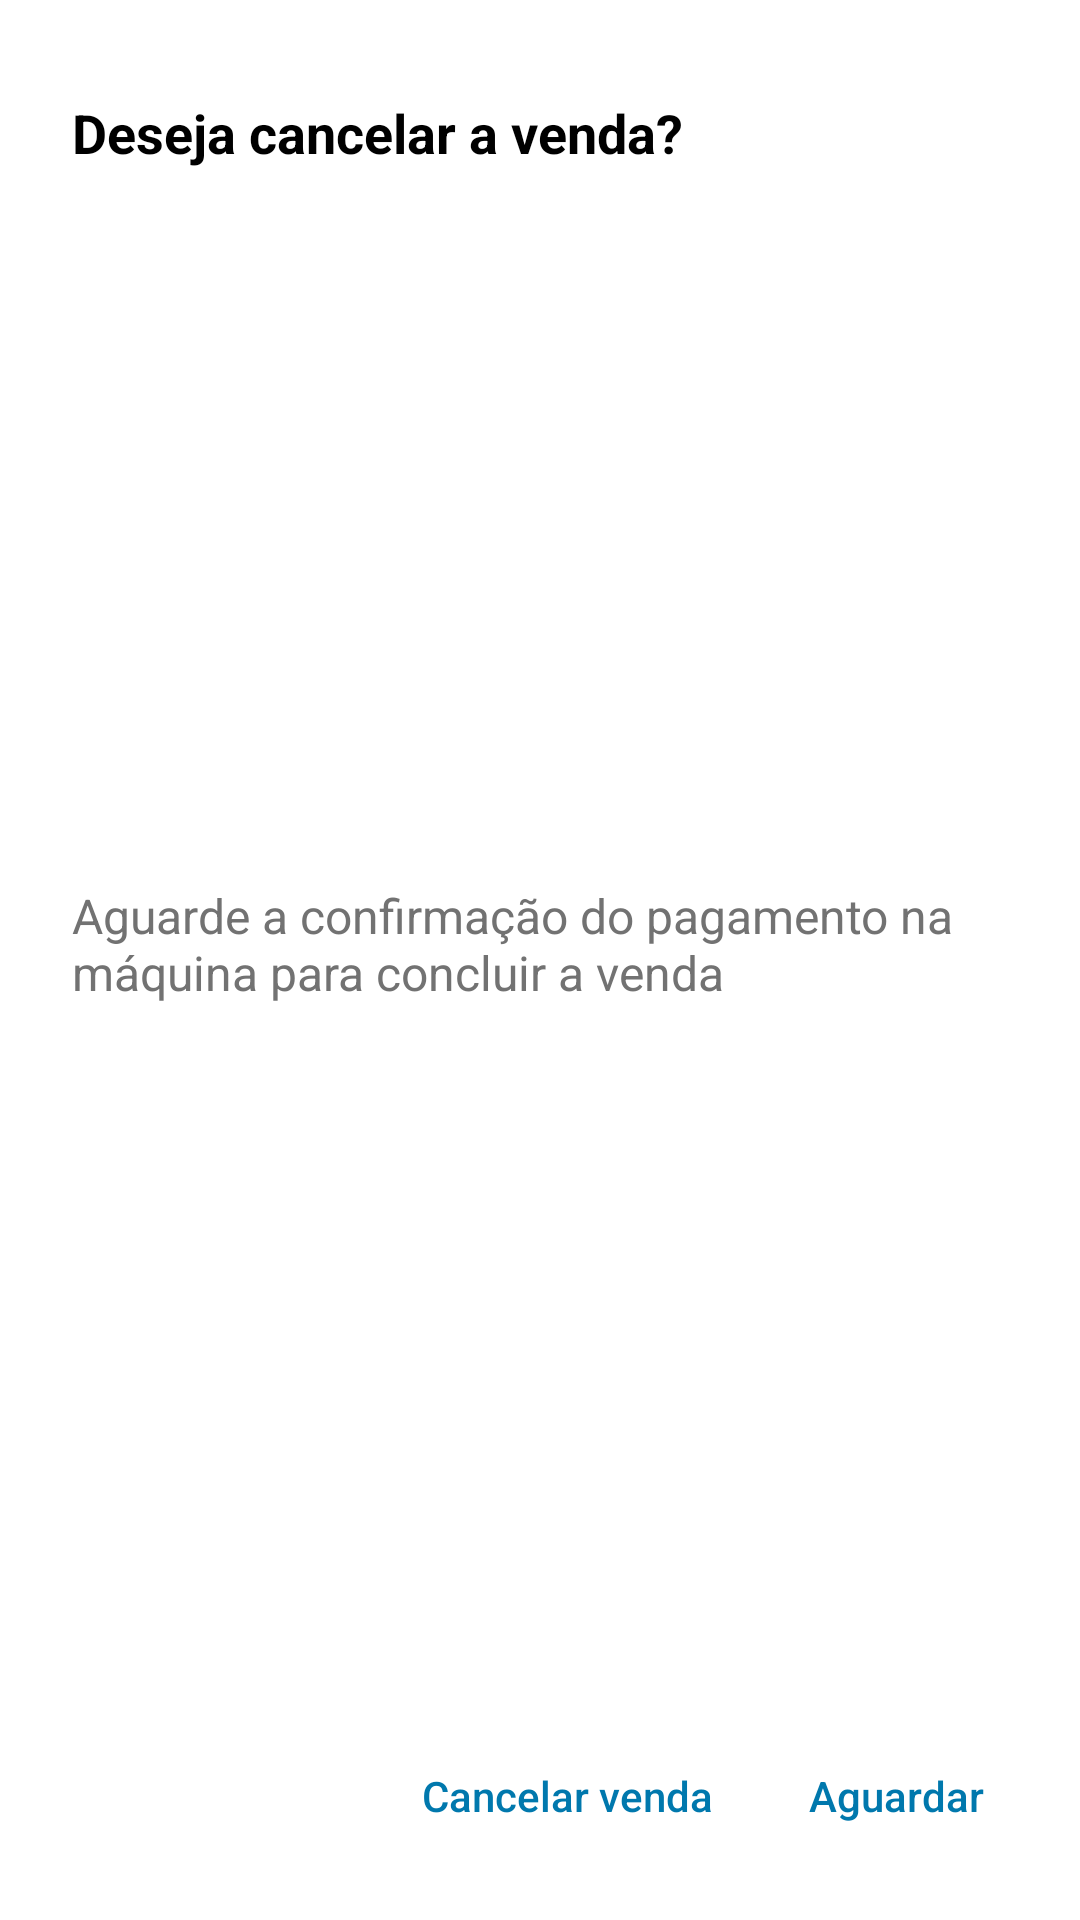

Layout XML and referenced resources for this Android screen:
<!-- AndroidManifest.xml: fallback theme Theme.MaterialComponents.DayNight.NoActionBar -->
<!-- res/layout/dialog_qrcode_cancellation.xml -->
<?xml version="1.0" encoding="utf-8"?>
<androidx.constraintlayout.widget.ConstraintLayout xmlns:android="http://schemas.android.com/apk/res/android"
    xmlns:app="http://schemas.android.com/apk/res-auto"
    android:layout_width="match_parent"
    android:layout_height="wrap_content"
    android:background="@color/white">

    <TextView
        android:id="@+id/textview_cancellation_title"
        style="@style/qr_code_cancel_title"
        android:layout_width="0dp"
        android:layout_height="wrap_content"
        android:text="@string/payment_qrcode_cancellation_title"
        android:layout_marginTop="@dimen/commonui_32dp"
        android:layout_marginHorizontal="@dimen/commonui_24dp"
        app:layout_constraintStart_toStartOf="parent"
        app:layout_constraintEnd_toEndOf="parent"
        app:layout_constraintTop_toTopOf="parent" />

    <TextView
        android:id="@+id/textview_wait_until_it_is_payed_to_finish_the_sale"
        style="@style/qr_code_cancel_text"
        android:layout_width="0dp"
        android:layout_height="wrap_content"
        android:text="@string/payment_qrcode_wait_until_it_is_payed_to_finish_the_sale"
        android:layout_marginHorizontal="@dimen/commonui_24dp"
        android:layout_marginVertical="@dimen/commonui_8dp"
        app:layout_constraintEnd_toEndOf="parent"
        app:layout_constraintStart_toStartOf="parent"
        app:layout_constraintTop_toBottomOf="@id/textview_cancellation_title"
        app:layout_constraintBottom_toTopOf="@id/button_wait_qr_code"/>

    <Button
        android:id="@+id/button_cancel_qr_code"
        style="@style/PlugPagBorderlessButton"
        android:layout_width="wrap_content"
        android:layout_height="wrap_content"
        android:text="@string/payment_qrcode_cancel"
        android:textSize="@dimen/commonui_14sp"
        android:textAllCaps="false"
        android:layout_marginBottom="@dimen/commonui_16dp"
        app:layout_constraintBottom_toBottomOf="parent"
        app:layout_constraintEnd_toStartOf="@id/button_wait_qr_code" />

    <Button
        android:id="@+id/button_wait_qr_code"
        style="@style/PlugPagBorderlessButton"
        android:layout_width="wrap_content"
        android:layout_height="wrap_content"
        android:text="@string/wait"
        android:textSize="@dimen/commonui_14sp"
        android:textAllCaps="false"
        android:layout_marginEnd="@dimen/commonui_16dp"
        android:layout_marginBottom="@dimen/commonui_16dp"
        app:layout_constraintBottom_toBottomOf="parent"
        app:layout_constraintEnd_toEndOf="parent"/>

</androidx.constraintlayout.widget.ConstraintLayout>
<!-- resources referenced by this layout -->
<resources>
  <color name="white">#FFFFFF</color>
  <dimen name="commonui_14sp">14sp</dimen>
  <dimen name="commonui_16dp">16dp</dimen>
  <dimen name="commonui_24dp">24dp</dimen>
  <dimen name="commonui_32dp">32dp</dimen>
  <dimen name="commonui_8dp">8dp</dimen>
  <string name="payment_qrcode_cancel">Cancelar venda</string>
  <string name="payment_qrcode_cancellation_title">Deseja cancelar a venda?</string>
  <string name="payment_qrcode_wait_until_it_is_payed_to_finish_the_sale">Aguarde a confirmação do pagamento na máquina para concluir a venda</string>
  <string name="wait">Aguardar</string>
  <style name="PlugPagBorderlessButton" parent="@style/Widget.AppCompat.Button.Borderless">
          <item name="android:textSize">@dimen/commonui_16sp</item>
          <item name="android:padding">@dimen/commonui_16dp</item>
          <item name="android:textColor">@color/plugpag_button</item>
      </style>
  <style name="qr_code_cancel_text">
          <item name="android:textSize">@dimen/commonui_16sp</item>
          <item name="android:textColor">@color/plugpag_button_disable_text</item>
      </style>
  <style name="qr_code_cancel_title">
          <item name="android:textSize">@dimen/commonui_18sp</item>
          <item name="android:textColor">@android:color/black</item>
          <item name="android:textStyle">bold</item>
      </style>
  <dimen name="commonui_16sp">16sp</dimen>
  <color name="plugpag_button">#0078ad</color>
  <color name="plugpag_button_disable_text">#727272</color>
  <dimen name="commonui_18sp">18sp</dimen>
</resources>
